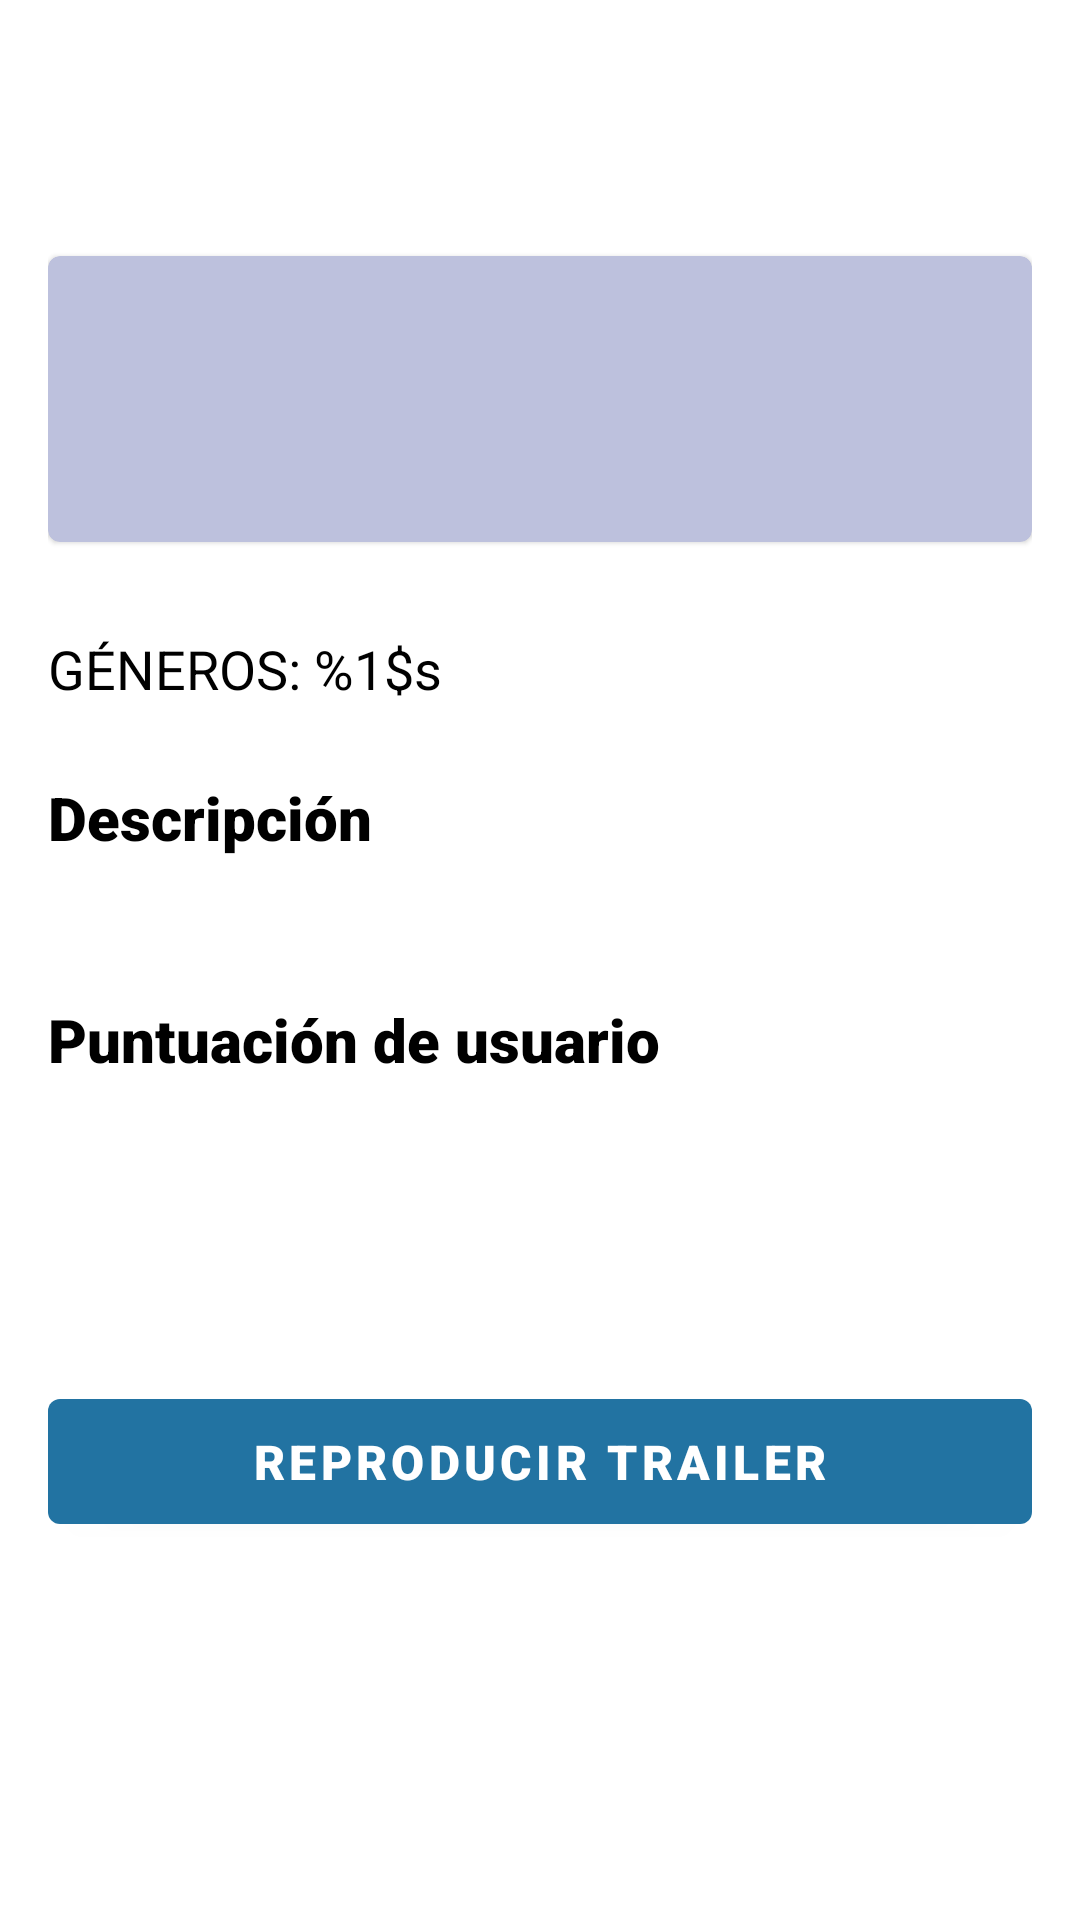

Reconstruct the res/layout file that produces this screen, plus the resources it refers to.
<!-- AndroidManifest.xml: application theme Theme.TheMovieDB -->
<!-- res/layout/fragment_serie_detail.xml -->
<?xml version="1.0" encoding="utf-8"?>
<ScrollView xmlns:android="http://schemas.android.com/apk/res/android"
    xmlns:tools="http://schemas.android.com/tools"
    android:layout_width="match_parent"
    android:layout_height="match_parent"
    xmlns:app="http://schemas.android.com/apk/res-auto">

    <androidx.constraintlayout.widget.ConstraintLayout
        android:layout_width="match_parent"
        android:layout_height="wrap_content"
        android:padding="16dp">

        <TextView
            android:id="@+id/tvSerieDetailTitle"
            android:layout_width="match_parent"
            android:layout_height="wrap_content"
            android:fontFamily="sans-serif-black"
            android:textColor="@color/black"
            android:textSize="22sp"
            android:gravity="center"
            app:layout_constraintEnd_toEndOf="parent"
            app:layout_constraintStart_toStartOf="parent"
            app:layout_constraintTop_toTopOf="parent" />

        <com.google.android.material.card.MaterialCardView
            android:id="@+id/cvSerieDetail"
            android:layout_width="match_parent"
            android:layout_height="wrap_content"
            app:cardBackgroundColor="#BDC1DD"
            android:layout_marginTop="40dp"
            app:layout_constraintEnd_toEndOf="parent"
            app:layout_constraintStart_toStartOf="parent"
            app:layout_constraintTop_toBottomOf="@+id/tvSerieDetailTitle">

            <androidx.constraintlayout.widget.ConstraintLayout
                android:layout_width="match_parent"
                android:layout_height="match_parent"
                android:padding="10dp">

                <ImageView
                    android:id="@+id/ivSerieDetailPhoto"
                    android:layout_width="wrap_content"
                    android:layout_height="wrap_content"
                    android:background="@color/design_default_color_background"
                    app:layout_constraintBottom_toBottomOf="parent"
                    app:layout_constraintEnd_toEndOf="parent"
                    app:layout_constraintStart_toStartOf="parent"
                    app:layout_constraintTop_toTopOf="parent" />

                <TextView
                    android:id="@+id/tvSerieDetailDate"
                    android:layout_width="wrap_content"
                    android:layout_height="wrap_content"
                    android:fontFamily="sans-serif-black"
                    android:textColor="@color/black"
                    android:textSize="16sp"
                    android:layout_margin="16dp"
                    app:layout_constraintTop_toBottomOf="@+id/ivSerieDetailPhoto"
                    app:layout_constraintStart_toStartOf="parent"
                    app:layout_constraintEnd_toEndOf="parent"/>

            </androidx.constraintlayout.widget.ConstraintLayout>

        </com.google.android.material.card.MaterialCardView>

        <TextView
            android:id="@+id/tvSerieDetailGenres"
            android:layout_width="match_parent"
            android:layout_height="wrap_content"
            android:fontFamily="sans-serif"
            android:text="@string/serie_detail_genres"
            android:textColor="@color/black"
            android:textSize="18sp"
            android:layout_marginTop="30dp"
            app:layout_constraintTop_toBottomOf="@+id/cvSerieDetail"
            app:layout_constraintEnd_toEndOf="parent"
            app:layout_constraintStart_toStartOf="parent" />

        <TextView
            android:id="@+id/tvSerieDetailDescription"
            android:layout_width="match_parent"
            android:layout_height="wrap_content"
            android:layout_marginTop="24dp"
            android:fontFamily="sans-serif-black"
            android:text="@string/serie_detail_description"
            android:textColor="@color/black"
            android:textSize="20sp"
            app:layout_constraintEnd_toEndOf="parent"
            app:layout_constraintStart_toStartOf="parent"
            app:layout_constraintTop_toBottomOf="@+id/tvSerieDetailGenres" />

        <TextView
            android:id="@+id/tvSerieDetailDescriptionValue"
            android:layout_width="match_parent"
            android:layout_height="wrap_content"
            android:textColor="@color/black"
            android:fontFamily="sans-serif"
            android:textSize="14sp"
            android:layout_marginTop="4dp"
            app:layout_constraintTop_toBottomOf="@+id/tvSerieDetailDescription"
            app:layout_constraintEnd_toEndOf="parent"
            app:layout_constraintStart_toStartOf="parent"/>

        <TextView
            android:id="@+id/tvSerieDetailScore"
            android:layout_width="match_parent"
            android:layout_height="wrap_content"
            android:layout_marginTop="24dp"
            android:fontFamily="sans-serif-black"
            android:text="@string/serie_detail_user_rating"
            android:textColor="@color/black"
            android:textSize="20sp"
            app:layout_constraintEnd_toStartOf="@+id/tvSerieDetailScoreValue"
            app:layout_constraintStart_toStartOf="parent"
            app:layout_constraintTop_toBottomOf="@+id/tvSerieDetailDescriptionValue" />

        <TextView
            android:id="@+id/tvSerieDetailScoreValue"
            android:layout_width="0dp"
            android:layout_height="wrap_content"
            android:layout_marginTop="30dp"
            android:fontFamily="sans-serif-black"
            android:gravity="center"
            android:textColor="@color/black"
            android:textSize="30sp"
            app:layout_constraintEnd_toEndOf="parent"
            app:layout_constraintStart_toStartOf="parent"
            app:layout_constraintTop_toBottomOf="@+id/tvSerieDetailScore" />

        <com.google.android.material.button.MaterialButton
            android:id="@+id/btnPlayTrailer"
            android:layout_width="match_parent"
            android:layout_height="wrap_content"
            android:fontFamily="sans-serif-black"
            android:padding="10dp"
            android:text="@string/serie_detail_play_trailer_btn"
            android:textColor="@color/white"
            android:textSize="16sp"
            android:layout_marginTop="30dp"
            app:layout_constraintEnd_toEndOf="parent"
            app:layout_constraintStart_toStartOf="parent"
            app:layout_constraintTop_toBottomOf="@+id/tvSerieDetailScoreValue" />

        <com.google.android.material.card.MaterialCardView
            android:layout_width="match_parent"
            android:layout_height="wrap_content"
            app:cardBackgroundColor="@color/cardview_shadow_start_color"
            android:layout_marginTop="30dp"
            app:layout_constraintStart_toStartOf="parent"
            app:layout_constraintEnd_toEndOf="parent"
            app:layout_constraintTop_toBottomOf="@+id/btnPlayTrailer">

            <androidx.recyclerview.widget.RecyclerView
                android:layout_width="match_parent"
                android:layout_height="wrap_content"/>

        </com.google.android.material.card.MaterialCardView>

    </androidx.constraintlayout.widget.ConstraintLayout>

</ScrollView>
<!-- resources referenced by this layout -->
<resources>
  <color name="black">#FF000000</color>
  <color name="white">#FFFFFFFF</color>
  <string name="serie_detail_description">Descripción</string>
  <string name="serie_detail_genres">GÉNEROS: %1$s</string>
  <string name="serie_detail_play_trailer_btn">Reproducir trailer</string>
  <string name="serie_detail_user_rating">Puntuación de usuario</string>
  <style name="Theme.TheMovieDB" parent="Theme.MaterialComponents.Light">
          
          <item name="colorPrimary">@color/principal_blue_3173</item>
          <item name="colorPrimaryVariant">@color/principal_blue_dark</item>
          <item name="colorOnPrimary">@color/white</item>
          
          <item name="colorSecondary">@color/principal_blue_medium</item>
          <item name="colorSecondaryVariant">@color/teal_700</item>
          <item name="colorOnSecondary">@color/black</item>
          
          <item name="android:statusBarColor" tools:targetApi="l">@color/principal_blue_dark</item>
          <item name="android:cacheColorHint" tools:targetApi="l">?attr/colorPrimary</item>
          
  
      </style>
  <color name="principal_blue_3173">#2273A2</color>
  <color name="principal_blue_dark">#1E3E66</color>
  <color name="principal_blue_medium">#00B0D3</color>
  <color name="teal_700">#FF018786</color>
</resources>
